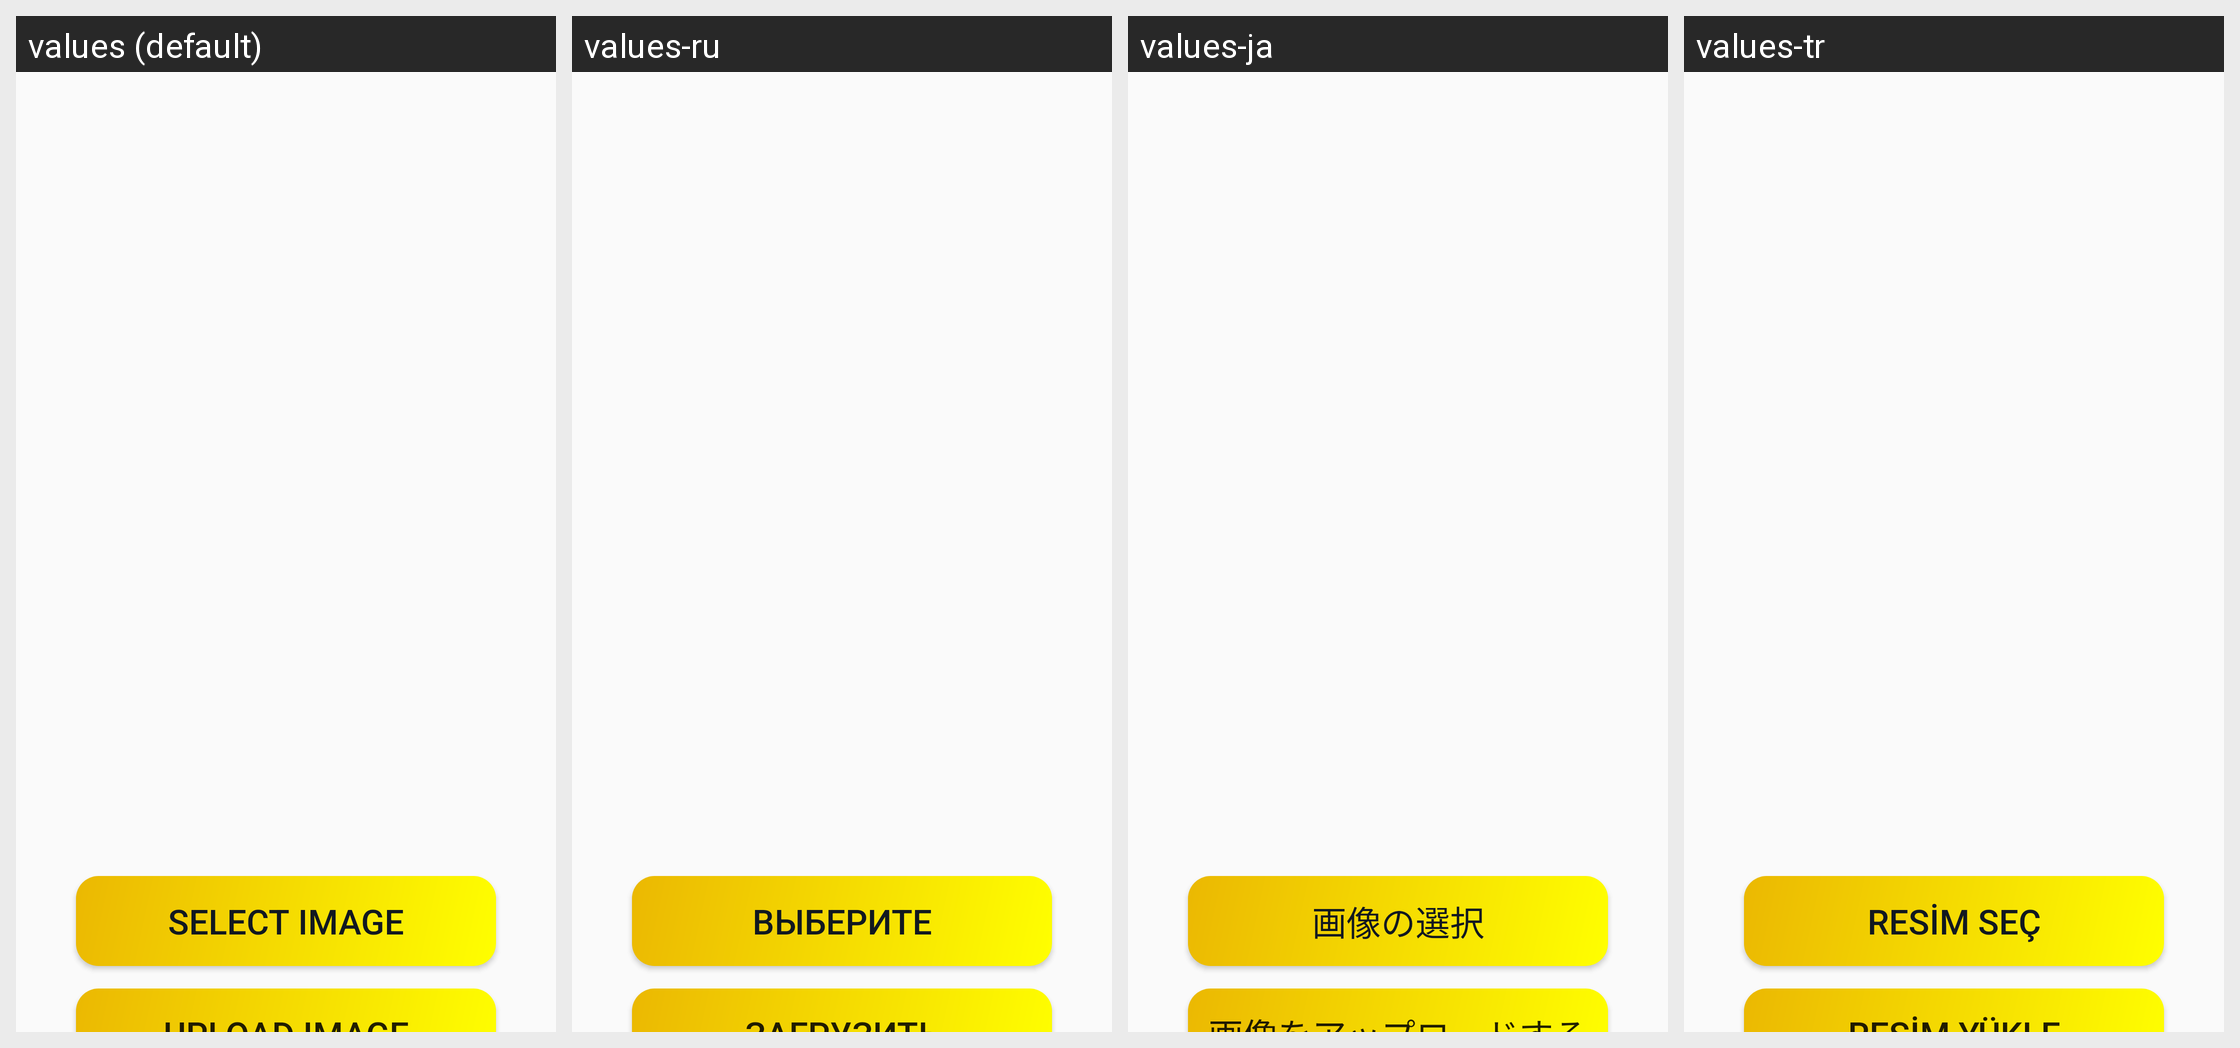

Translations of the strings shown on this Android screen, per locale in the grid:
Android screen res/layout/fragment_upload.xml rendered under 4 locales, left to right: values (default), values-ru, values-ja, values-tr. Device: Nexus 5 (rendered at 1080×1920; each locale shown at half size, 540×960, under a caption strip naming it); theme Base.Theme.MasterPhotos.
Other locales in the repository, not shown: values-en.
Strings drawn on this screen, with the default value and each locale's value (text and hints the layout hard-codes, and strings that could not be matched under every locale, appear in the picture but are not listed):

select_image
  values: Select Image
  values-ru: Выберите
  values-ja: 画像の選択
  values-tr: Resim Seç

upload_image
  values: Upload Image
  values-ru: Загрузить
  values-ja: 画像をアップロードする
  values-tr: Resim Yükle
